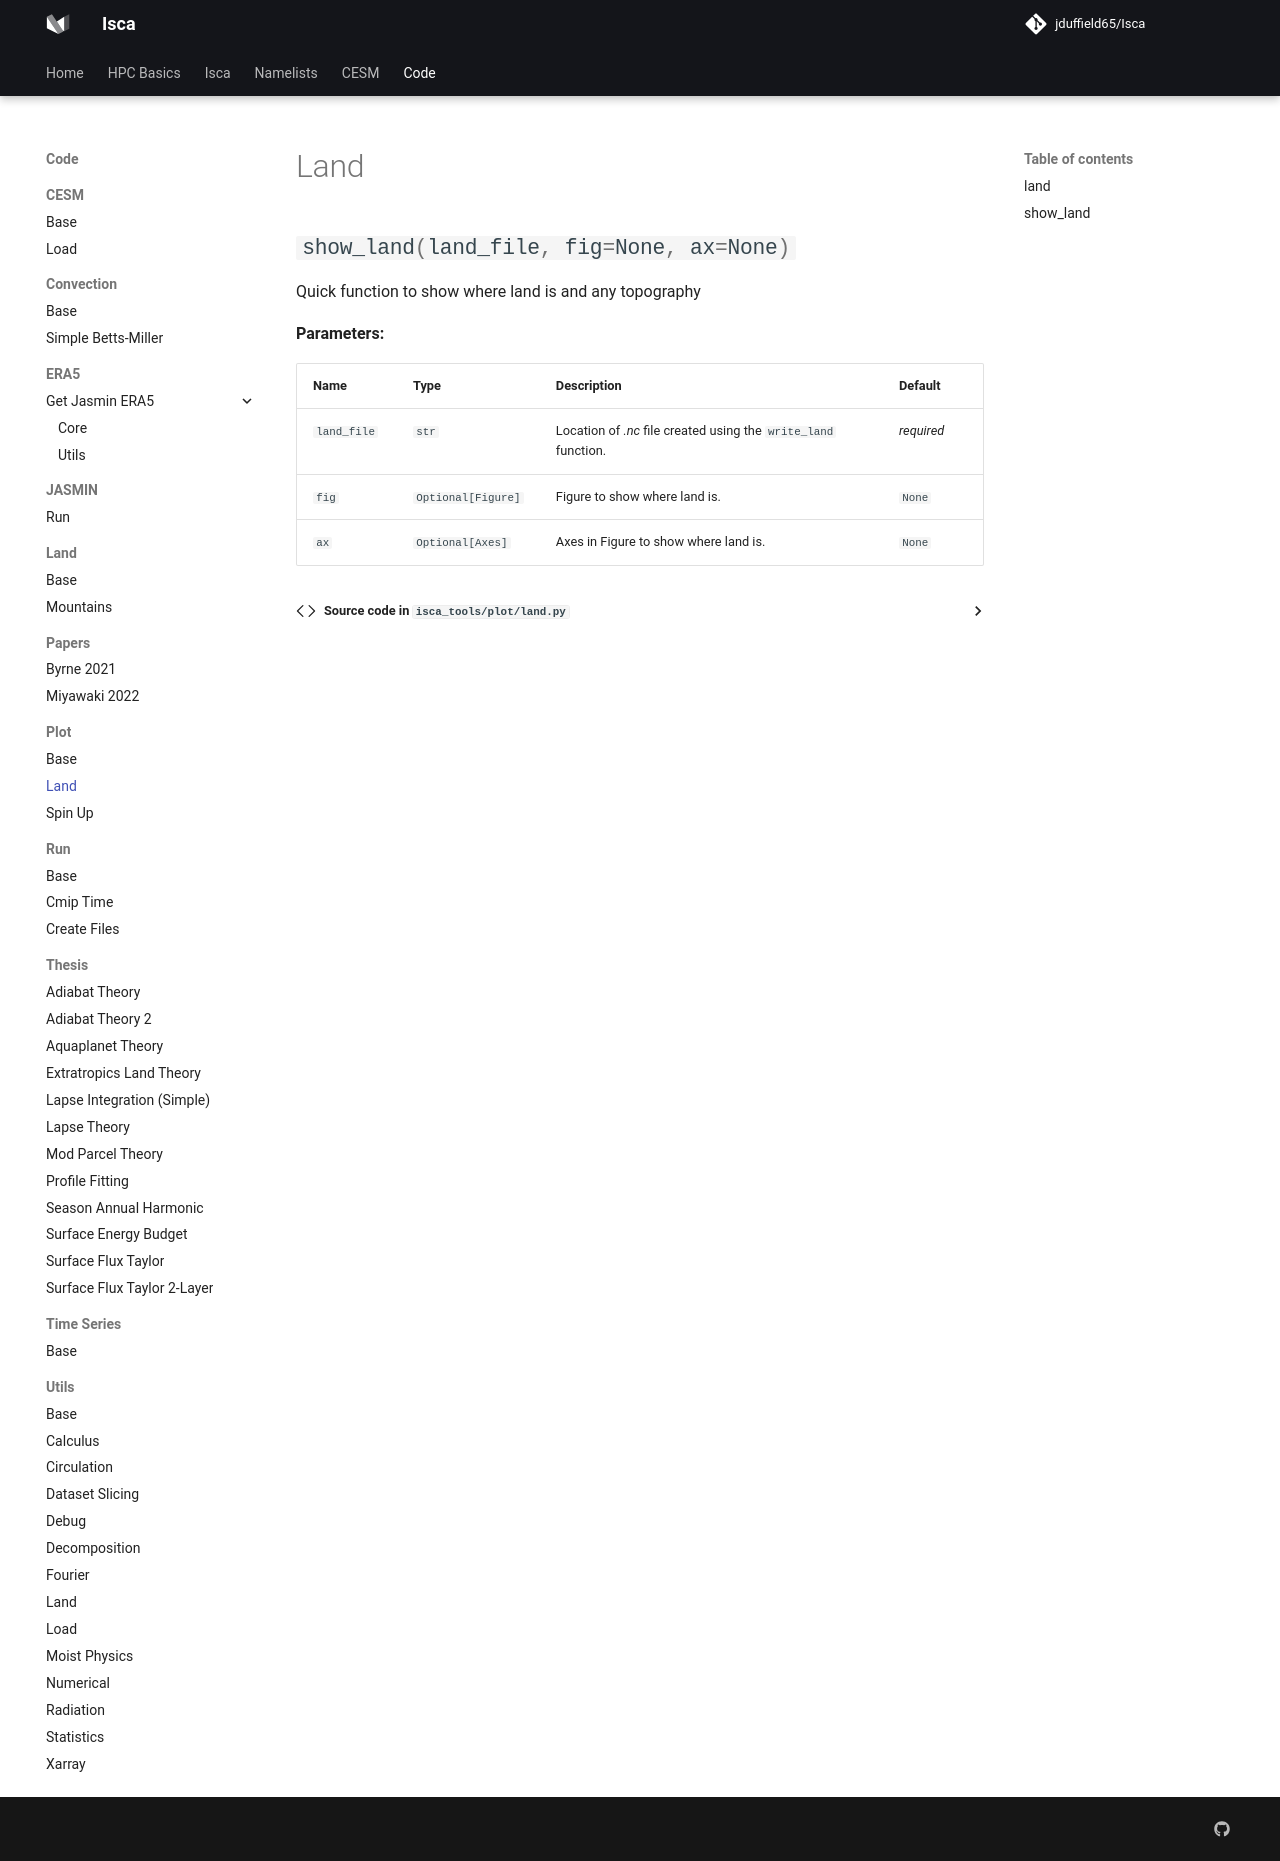

repository: jduffield65/Isca · page: code/plot/land/index.html · generator: mkdocs

::: isca_tools.plot.land
